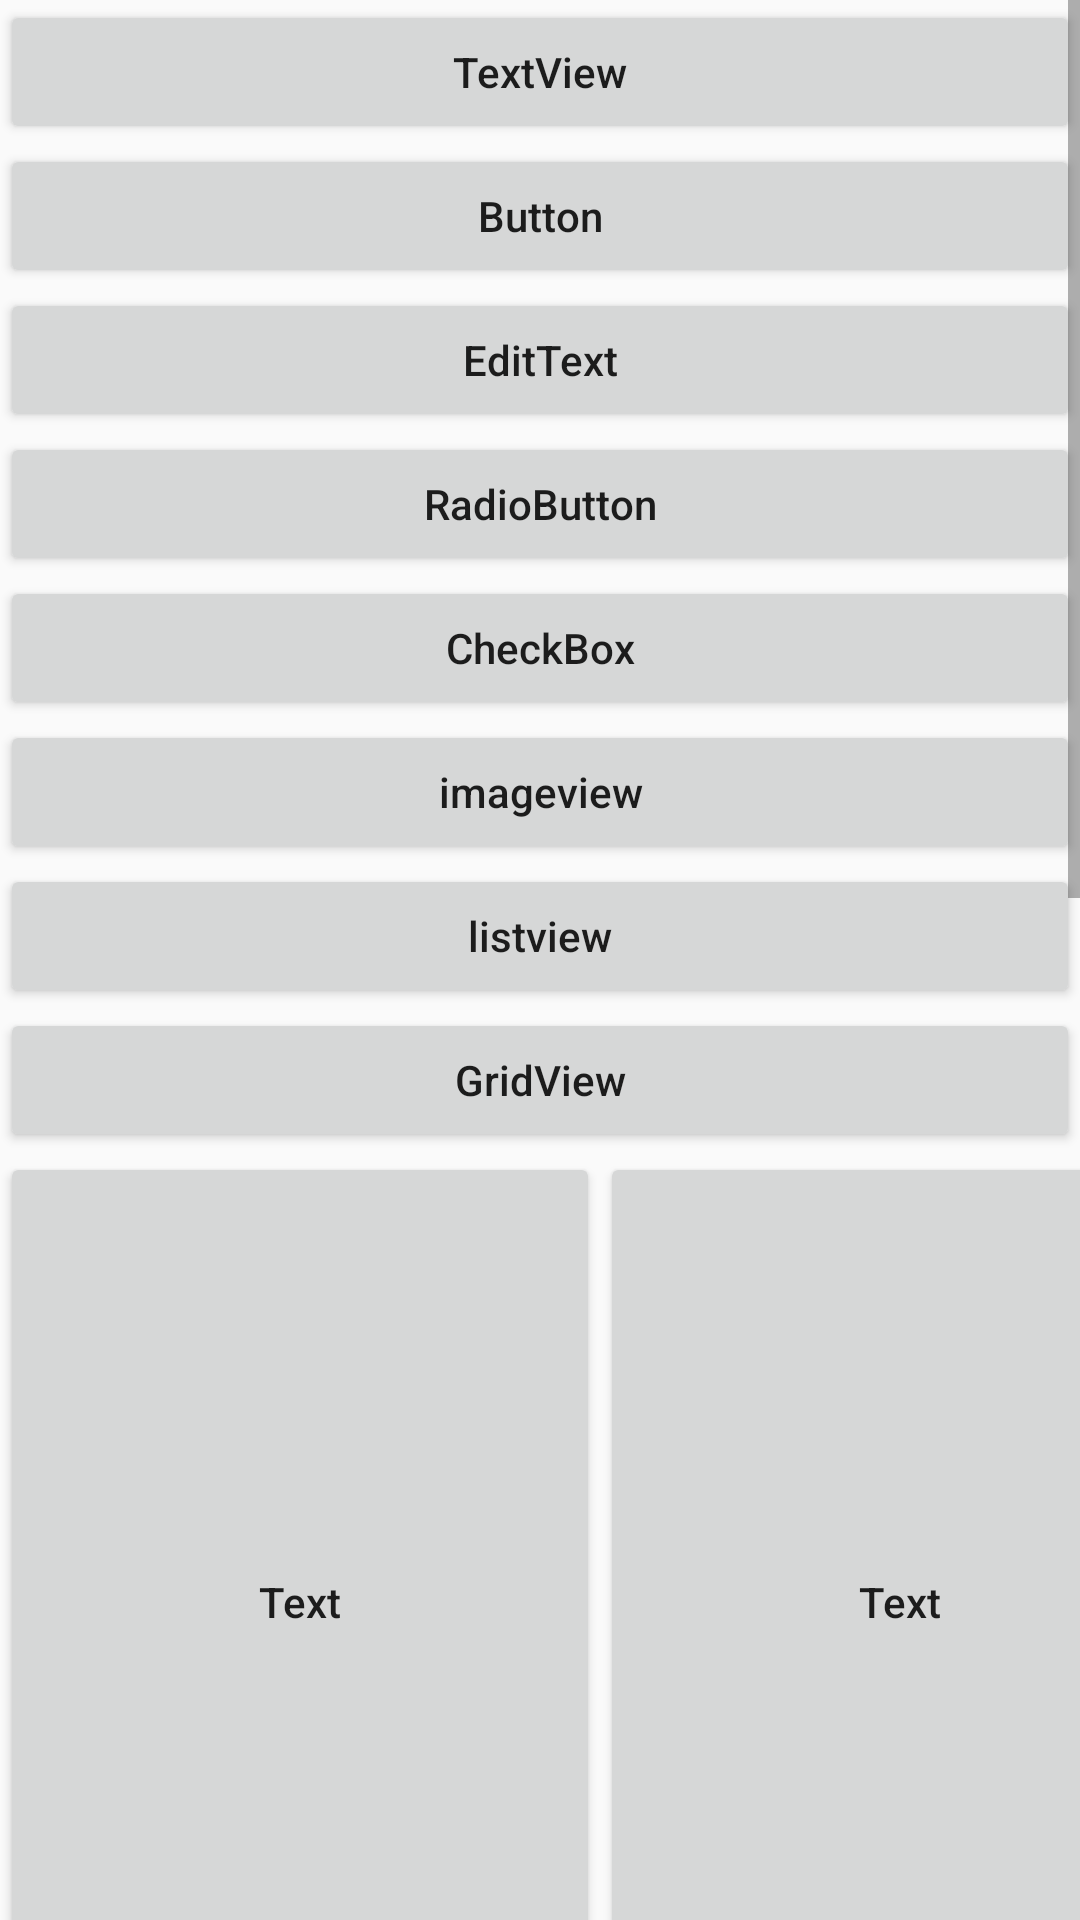

Layout XML and referenced resources for this Android screen:
<!-- AndroidManifest.xml: application theme AppTheme -->
<!-- res/layout/activity_ui.xml -->
<?xml version="1.0" encoding="utf-8"?>
<ScrollView xmlns:android="http://schemas.android.com/apk/res/android"
    android:layout_width="match_parent"
    android:layout_height="match_parent">

    <LinearLayout
        android:layout_width="match_parent"
        android:layout_height="wrap_content"
        android:orientation="vertical">

        <Button
            android:id="@+id/btn_textview"
            android:layout_width="match_parent"
            android:layout_height="wrap_content"
            android:text="TextView"
            android:textAllCaps="false"/>
        <Button
            android:id="@+id/btn_button"
            android:layout_width="match_parent"
            android:layout_height="wrap_content"
            android:text="Button"
            android:textAllCaps="false"/>
        <Button
            android:id="@+id/btn_edittext"
            android:layout_width="match_parent"
            android:layout_height="wrap_content"
            android:text="EditText"
            android:textAllCaps="false"/>
        <Button
            android:id="@+id/btn_radiobutton"
            android:layout_width="match_parent"
            android:layout_height="wrap_content"
            android:text="RadioButton"
            android:textAllCaps="false"/>
        <Button
            android:id="@+id/btn_checkbox"
            android:layout_width="match_parent"
            android:layout_height="wrap_content"
            android:text="CheckBox"
            android:textAllCaps="false"/>
        <Button
            android:id="@+id/btn_imageview"
            android:layout_width="match_parent"
            android:layout_height="wrap_content"
            android:text="imageview"
            android:textAllCaps="false"/>
        <Button
            android:id="@+id/btn_listview"
            android:layout_width="match_parent"
            android:layout_height="wrap_content"
            android:text="listview"
            android:textAllCaps="false"/>
        <Button
            android:id="@+id/btn_gridview"
            android:layout_width="match_parent"
            android:layout_height="wrap_content"
            android:text="GridView"
            android:textAllCaps="false"/>

        <HorizontalScrollView
            android:layout_width="wrap_content"
            android:layout_height="wrap_content">
            <LinearLayout
                android:layout_width="wrap_content"
                android:layout_height="wrap_content"
                android:orientation="horizontal">
                <Button
                    android:layout_width="200dp"
                    android:layout_height="300dp"
                    android:text="Text"
                    android:textAllCaps="false"/>
                <Button
                    android:layout_width="200dp"
                    android:layout_height="300dp"
                    android:text="Text"
                    android:textAllCaps="false"/>
                <Button
                    android:layout_width="200dp"
                    android:layout_height="300dp"
                    android:text="Text"
                    android:textAllCaps="false"/>
                <Button
                    android:layout_width="200dp"
                    android:layout_height="300dp"
                    android:text="Text"
                    android:textAllCaps="false"/>
            </LinearLayout>
        </HorizontalScrollView>

        <Button
            android:id="@+id/btn_recyclerview"
            android:layout_width="match_parent"
            android:layout_height="wrap_content"
            android:text="RecyclerView"
            android:textAllCaps="false"/>

        <Button
            android:id="@+id/btn_webview"
            android:layout_width="match_parent"
            android:layout_height="wrap_content"
            android:text="WebView"
            android:textAllCaps="false"/>

        <Button
            android:id="@+id/btn_toast"
            android:layout_width="match_parent"
            android:layout_height="wrap_content"
            android:text="Toast"
            android:textAllCaps="false"/>

        <Button
            android:id="@+id/btn_dialog"
            android:layout_width="match_parent"
            android:layout_height="wrap_content"
            android:text="Dialog"
            android:textAllCaps="false"/>

        <Button
            android:id="@+id/btn_progress"
            android:layout_width="match_parent"
            android:layout_height="wrap_content"
            android:text="Progress"
            android:textAllCaps="false"/>

        <Button
            android:id="@+id/btn_custom"
            android:layout_width="match_parent"
            android:layout_height="wrap_content"
            android:text="Custom"
            android:textAllCaps="false"/>

        <Button
            android:id="@+id/btn_pop"
            android:layout_width="match_parent"
            android:layout_height="wrap_content"
            android:text="PopupWindow"
            android:textAllCaps="false"/>




        <Button
            android:layout_width="match_parent"
            android:layout_height="wrap_content"
            android:text="Test"
            android:textAllCaps="false"
            android:layout_marginTop="300dp"/>


    </LinearLayout>
</ScrollView>
<!-- resources referenced by this layout -->
<resources>
  <style name="AppTheme" parent="Theme.AppCompat.Light.DarkActionBar">
          
          <item name="colorPrimary">@color/colorPrimary</item>
          <item name="colorPrimaryDark">@color/colorPrimaryDark</item>
          <item name="colorAccent">@color/colorAccent</item>
      </style>
  <color name="colorPrimary">#3F51B5</color>
  <color name="colorPrimaryDark">#303F9F</color>
  <color name="colorAccent">#FF4081</color>
</resources>
